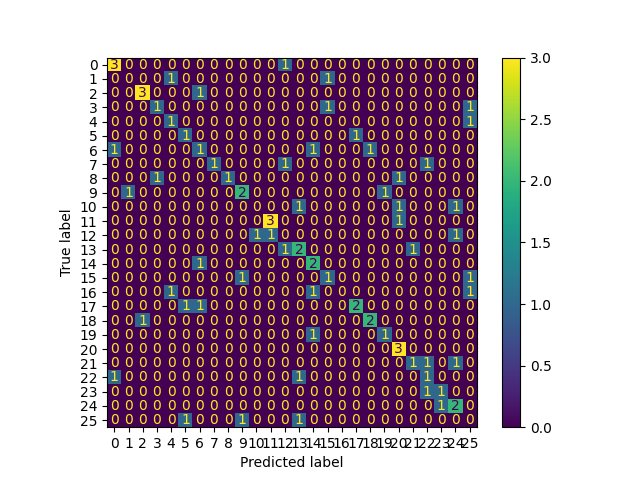

The data file committed next to this chart (first rows):
, 0
0, 25
1, 13
2, 22
3, 2
4, 18
5, 17
6, 11
7, 22
8, 13
9, 20
10, 6
11, 9
12, 11
13, 14
14, 4
15, 5
16, 6
17, 3
18, 2
19, 12
20, 4
21, 0
22, 9
23, 17
24, 1
25, 4
26, 22
27, 20
28, 23
29, 11
30, 25
31, 23
32, 6
33, 14
34, 20
35, 24
36, 2
37, 19
38, 9
39, 17
40, 25
41, 20
42, 13
43, 15
44, 12
45, 13
46, 13
47, 14
48, 24
49, 0
50, 7
51, 3
52, 22
53, 20
54, 15
55, 6
56, 5
57, 9
58, 25
59, 14
... 20 more rows
